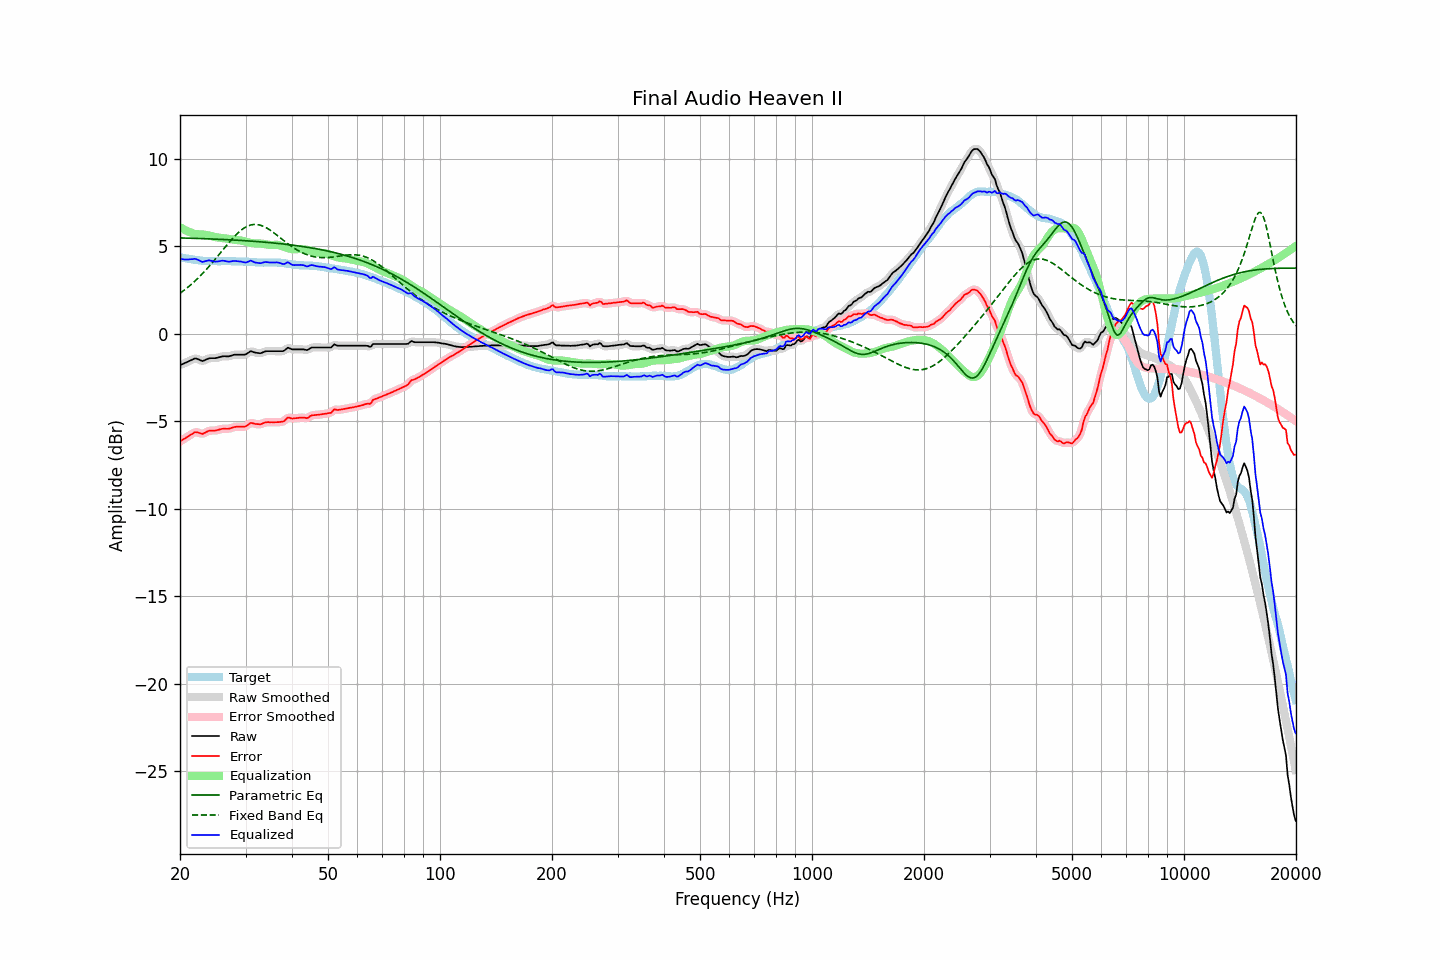

Source data for this figure (header and first rows):
frequency, raw, error, smoothed, error_smoothed, equalization, parametric_eq, fixed_band_eq, equalized_raw, equalized_smoothed, target
20.00, -1.81, -6.16, -1.80, -6.16, 6.08, 5.46, 2.30, 4.28, 4.28, 4.36
20.20, -1.77, -6.10, -1.77, -6.11, 6.02, 5.46, 2.37, 4.26, 4.26, 4.34
20.40, -1.73, -6.04, -1.73, -6.05, 5.97, 5.46, 2.44, 4.24, 4.24, 4.32
20.61, -1.69, -5.99, -1.69, -5.99, 5.92, 5.46, 2.51, 4.23, 4.23, 4.31
20.81, -1.65, -5.93, -1.65, -5.93, 5.87, 5.45, 2.58, 4.23, 4.23, 4.29
21.02, -1.61, -5.88, -1.60, -5.88, 5.83, 5.45, 2.65, 4.23, 4.23, 4.28
21.23, -1.56, -5.81, -1.56, -5.82, 5.80, 5.45, 2.73, 4.24, 4.24, 4.26
21.44, -1.51, -5.76, -1.51, -5.76, 5.77, 5.45, 2.81, 4.25, 4.25, 4.25
21.66, -1.48, -5.71, -1.47, -5.70, 5.73, 5.44, 2.89, 4.25, 4.26, 4.24
21.87, -1.43, -5.64, -1.44, -5.66, 5.70, 5.44, 2.97, 4.27, 4.26, 4.21
22.09, -1.43, -5.63, -1.43, -5.64, 5.68, 5.44, 3.06, 4.26, 4.25, 4.20
22.31, -1.46, -5.65, -1.45, -5.64, 5.68, 5.43, 3.15, 4.22, 4.22, 4.19
22.54, -1.49, -5.68, -1.50, -5.68, 5.67, 5.43, 3.24, 4.18, 4.17, 4.18
22.76, -1.54, -5.71, -1.54, -5.71, 5.67, 5.43, 3.33, 4.13, 4.13, 4.17
22.99, -1.58, -5.74, -1.55, -5.71, 5.66, 5.42, 3.42, 4.09, 4.11, 4.16
23.22, -1.54, -5.69, -1.54, -5.69, 5.65, 5.42, 3.52, 4.12, 4.11, 4.15
23.45, -1.50, -5.65, -1.50, -5.65, 5.64, 5.42, 3.62, 4.14, 4.14, 4.15
23.69, -1.46, -5.60, -1.45, -5.60, 5.62, 5.41, 3.72, 4.17, 4.17, 4.14
23.92, -1.42, -5.55, -1.42, -5.56, 5.60, 5.41, 3.83, 4.18, 4.18, 4.14
24.16, -1.41, -5.54, -1.41, -5.54, 5.57, 5.41, 3.93, 4.17, 4.17, 4.14
24.40, -1.41, -5.54, -1.40, -5.54, 5.55, 5.40, 4.04, 4.14, 4.15, 4.14
24.65, -1.41, -5.54, -1.41, -5.54, 5.53, 5.40, 4.15, 4.12, 4.12, 4.14
24.89, -1.41, -5.54, -1.40, -5.54, 5.51, 5.40, 4.26, 4.11, 4.11, 4.14
25.14, -1.39, -5.52, -1.39, -5.52, 5.50, 5.39, 4.37, 4.11, 4.11, 4.13
25.39, -1.36, -5.50, -1.36, -5.50, 5.49, 5.39, 4.48, 4.13, 4.13, 4.13
25.65, -1.34, -5.47, -1.33, -5.47, 5.48, 5.38, 4.59, 4.14, 4.15, 4.13
25.91, -1.31, -5.45, -1.31, -5.45, 5.47, 5.38, 4.71, 4.16, 4.16, 4.14
26.16, -1.30, -5.44, -1.30, -5.44, 5.46, 5.37, 4.82, 4.16, 4.16, 4.14
26.43, -1.30, -5.43, -1.30, -5.44, 5.44, 5.37, 4.93, 4.15, 4.14, 4.14
26.69, -1.31, -5.44, -1.30, -5.44, 5.43, 5.37, 5.04, 4.12, 4.12, 4.14
26.96, -1.31, -5.44, -1.30, -5.44, 5.41, 5.36, 5.15, 4.11, 4.11, 4.14
27.23, -1.29, -5.42, -1.28, -5.42, 5.40, 5.36, 5.26, 4.11, 4.12, 4.14
27.50, -1.26, -5.39, -1.26, -5.39, 5.38, 5.35, 5.36, 4.13, 4.13, 4.13
27.77, -1.23, -5.36, -1.23, -5.36, 5.37, 5.35, 5.47, 4.14, 4.14, 4.13
28.05, -1.21, -5.34, -1.21, -5.34, 5.36, 5.34, 5.56, 4.15, 4.15, 4.13
28.33, -1.21, -5.32, -1.20, -5.33, 5.35, 5.34, 5.66, 4.14, 4.14, 4.12
28.62, -1.21, -5.32, -1.20, -5.32, 5.34, 5.33, 5.75, 4.13, 4.13, 4.12
28.90, -1.21, -5.32, -1.21, -5.32, 5.33, 5.32, 5.83, 4.12, 4.12, 4.12
29.19, -1.21, -5.32, -1.21, -5.32, 5.32, 5.32, 5.91, 4.11, 4.11, 4.11
29.48, -1.21, -5.32, -1.21, -5.32, 5.30, 5.31, 5.97, 4.09, 4.09, 4.11
29.78, -1.21, -5.32, -1.20, -5.31, 5.27, 5.31, 6.04, 4.07, 4.07, 4.11
30.08, -1.19, -5.29, -1.18, -5.28, 5.25, 5.30, 6.09, 4.06, 4.07, 4.11
30.38, -1.13, -5.23, -1.12, -5.23, 5.22, 5.30, 6.14, 4.09, 4.10, 4.11
30.68, -1.07, -5.16, -1.07, -5.16, 5.20, 5.29, 6.17, 4.13, 4.13, 4.10
30.99, -1.01, -5.10, -1.03, -5.12, 5.18, 5.28, 6.20, 4.17, 4.14, 4.09
31.30, -1.04, -5.12, -1.03, -5.12, 5.16, 5.28, 6.22, 4.13, 4.13, 4.08
31.61, -1.07, -5.14, -1.06, -5.14, 5.15, 5.27, 6.23, 4.09, 4.10, 4.08
31.93, -1.10, -5.17, -1.09, -5.16, 5.15, 5.26, 6.23, 4.05, 4.06, 4.08
32.24, -1.11, -5.17, -1.11, -5.18, 5.15, 5.26, 6.23, 4.04, 4.04, 4.06
32.57, -1.12, -5.18, -1.12, -5.18, 5.15, 5.25, 6.21, 4.03, 4.03, 4.06
32.89, -1.13, -5.18, -1.11, -5.17, 5.14, 5.24, 6.19, 4.02, 4.03, 4.06
33.22, -1.10, -5.15, -1.09, -5.15, 5.14, 5.23, 6.16, 4.04, 4.04, 4.06
33.55, -1.06, -5.11, -1.06, -5.11, 5.12, 5.23, 6.12, 4.07, 4.06, 4.05
33.89, -1.02, -5.08, -1.02, -5.08, 5.10, 5.22, 6.08, 4.09, 4.08, 4.06
34.23, -1.01, -5.06, -1.01, -5.06, 5.09, 5.21, 6.03, 4.08, 4.08, 4.06
34.57, -1.01, -5.06, -1.00, -5.06, 5.07, 5.20, 5.97, 4.07, 4.07, 4.05
34.92, -1.01, -5.07, -1.00, -5.06, 5.06, 5.19, 5.91, 4.06, 4.06, 4.06
35.27, -1.01, -5.06, -1.01, -5.07, 5.06, 5.19, 5.85, 4.06, 4.06, 4.06
35.62, -1.01, -5.07, -1.01, -5.07, 5.06, 5.18, 5.78, 4.06, 4.06, 4.06
35.97, -1.01, -5.07, -1.01, -5.07, 5.07, 5.17, 5.71, 4.06, 4.06, 4.06
... 635 more rows
